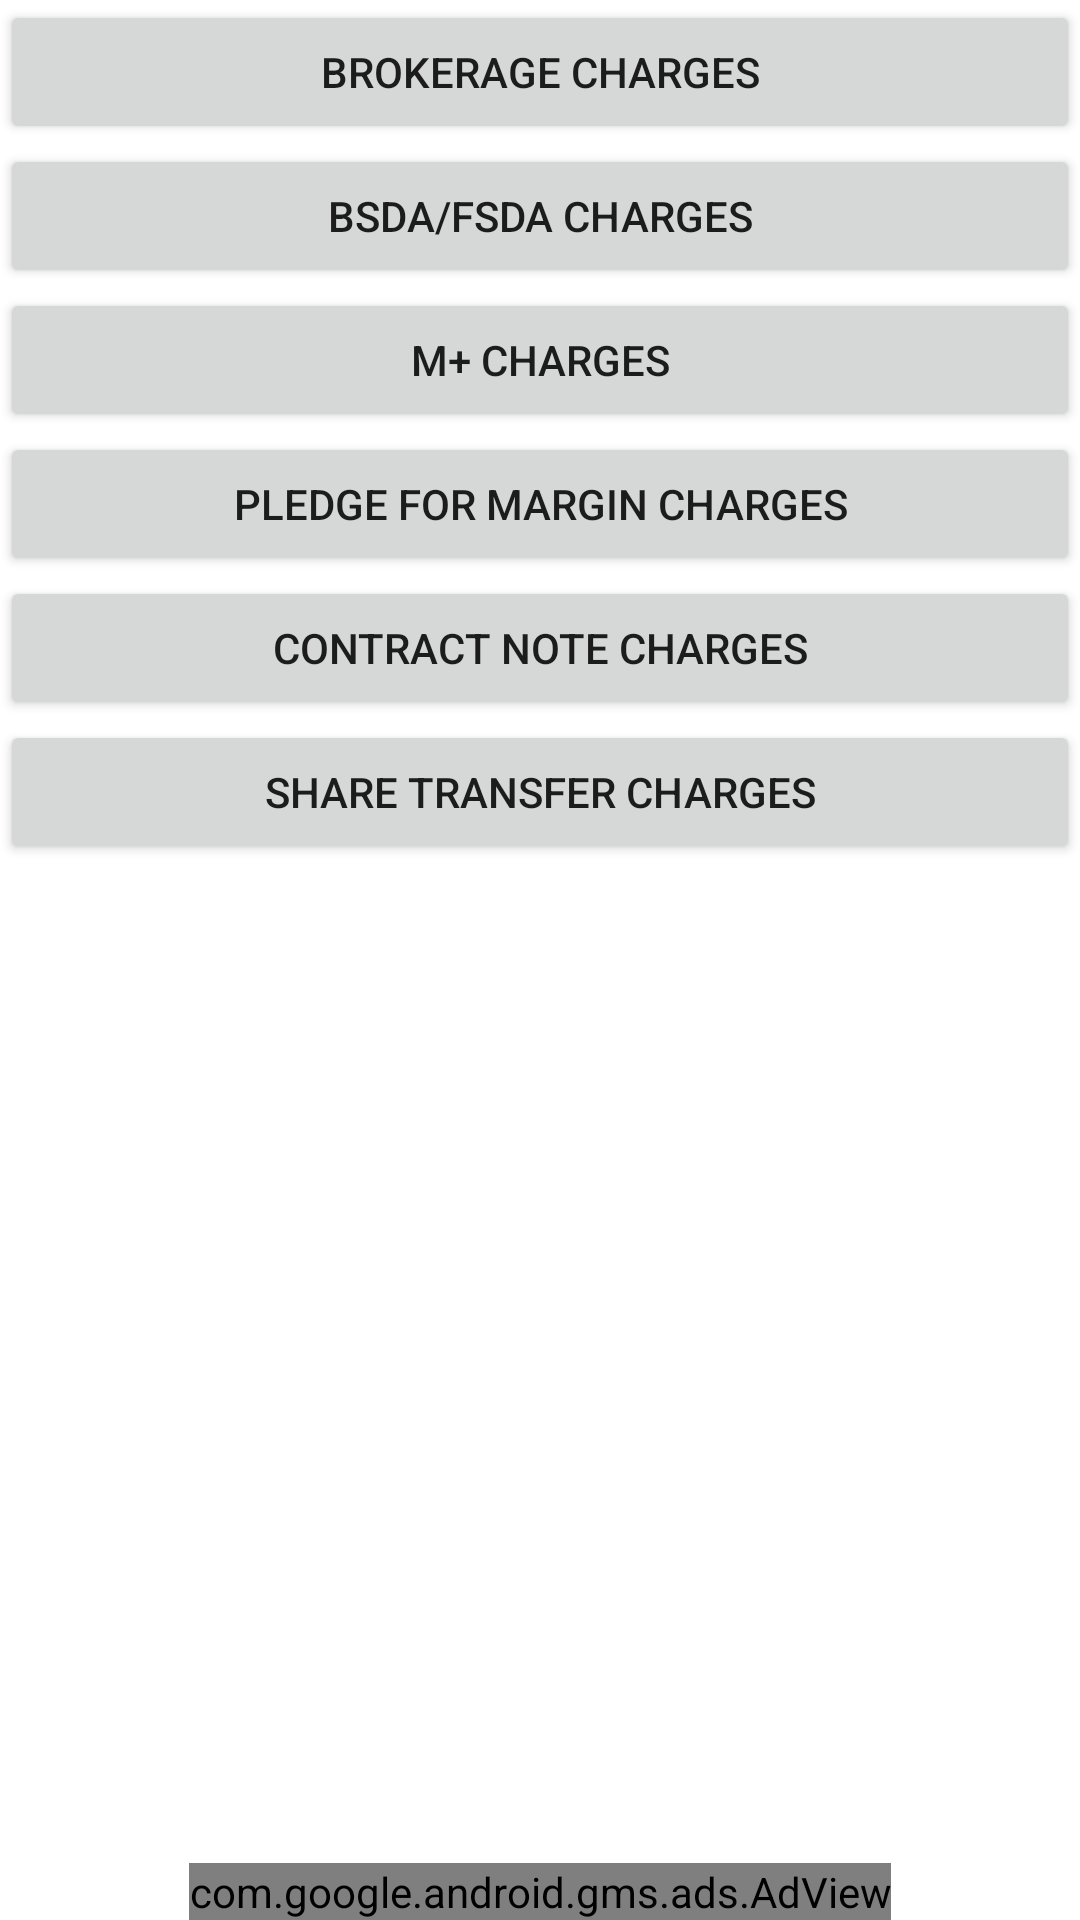

Produce the Android XML layout that renders to this screen, including the resource entries it uses.
<!-- AndroidManifest.xml: application theme Theme.5PaisaInformation -->
<!-- res/layout/activity_charges.xml -->
<?xml version="1.0" encoding="utf-8"?>
<RelativeLayout xmlns:android="http://schemas.android.com/apk/res/android"
    xmlns:app="http://schemas.android.com/apk/res-auto"
    xmlns:tools="http://schemas.android.com/tools"
    android:layout_width="match_parent"
    android:layout_height="match_parent"
    tools:context=".ChargesActivity">
    <com.google.android.gms.ads.AdView
        xmlns:ads="http://schemas.android.com/apk/res-auto"
        android:id="@+id/adView"
        android:layout_width="wrap_content"
        android:layout_height="wrap_content"
        android:layout_centerHorizontal="true"
        android:layout_alignParentBottom="true"
        ads:adSize="BANNER"
        ads:adUnitId="ca-app-pub-1373457972994236/4464657607">
    </com.google.android.gms.ads.AdView>




    <LinearLayout
        android:layout_width="match_parent"
        android:layout_height="wrap_content"
        android:orientation="vertical">

        <Button
            android:id="@+id/btnBrokerage"
            android:layout_width="match_parent"
            android:layout_height="wrap_content"
            android:text="Brokerage Charges" />
        <Button
            android:id="@+id/btnBsda"
            android:layout_width="match_parent"
            android:layout_height="wrap_content"
            android:text="BSDA/FSDA Charges" />
        <Button
            android:id="@+id/btnMp"
            android:layout_width="match_parent"
            android:layout_height="wrap_content"
            android:text="M+ Charges" />
        <Button
            android:id="@+id/btnPl"
            android:layout_width="match_parent"
            android:layout_height="wrap_content"
            android:text="Pledge for Margin Charges" />
        <Button
            android:id="@+id/btnContract"
            android:layout_width="match_parent"
            android:layout_height="wrap_content"
            android:text="Contract Note Charges" />

        <Button
            android:id="@+id/btnSharetrf"
            android:layout_width="match_parent"
            android:layout_height="wrap_content"
            android:text="Share Transfer Charges" />


    </LinearLayout>

</RelativeLayout>
<!-- resources referenced by this layout -->
<resources>
  <style name="Theme.5PaisaInformation" parent="Theme.MaterialComponents.DayNight.DarkActionBar">
          
          <item name="colorPrimary">@color/purple_500</item>
          <item name="colorPrimaryVariant">@color/purple_700</item>
          <item name="colorOnPrimary">@color/white</item>
          
          <item name="colorSecondary">@color/teal_200</item>
          <item name="colorSecondaryVariant">@color/teal_700</item>
          <item name="colorOnSecondary">@color/black</item>
          
          <item name="android:statusBarColor">?attr/colorPrimaryVariant</item>
          
      </style>
  <!-- not gathered from this repository: default colours our renderer supplied (Android Studio template values) -->
  <color name="purple_500">#FF6200EE</color>
  <color name="purple_700">#FF3700B3</color>
  <color name="teal_200">#FF03DAC5</color>
  <color name="teal_700">#FF018786</color>
  <color name="black">#FF000000</color>
  <color name="white">#FFFFFFFF</color>
</resources>
